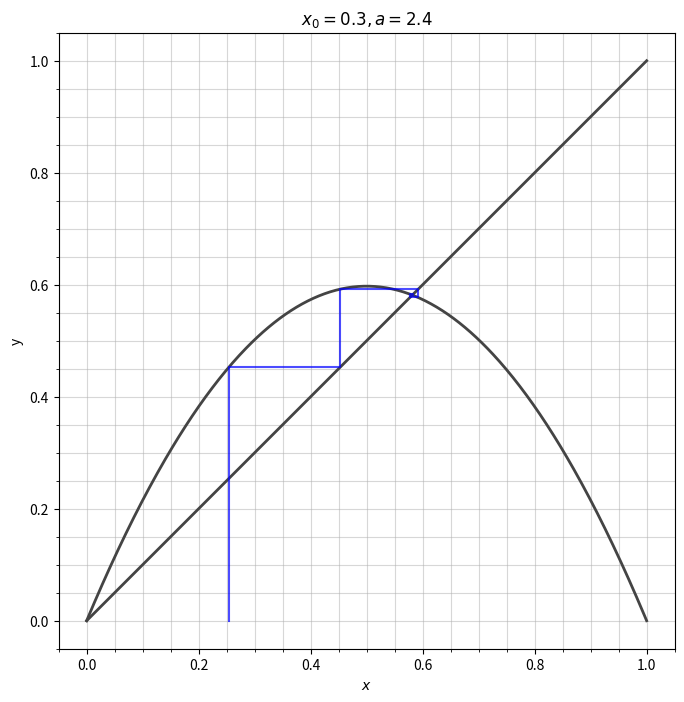

This chart was generated by the following Python code:
"""
Credit for cobweb_plot to: Christian @ https://scipython.com/blog/author/christian/
Modified by: Steven Belcher
University of Nebraska Omaha
"""

import numpy as np
import matplotlib.pyplot as plt


def cobweb_plot(f, a, x0, k=40, show=True, save=False, filename='cobweb.png'):
    """
    Make a cobweb plot.

    Plot y = f(x; r) and y = x for 0 <= x <= 1, and illustrate the behaviour of
    iterating x = f(x) starting at x = x0. r is a parameter to the function.

    """
    # Make sure k is a float
    a = float(a)
    # Double k for plot generation. Array of length k is returned
    k *= 2
    x = np.linspace(0, 1, 500)
    fig = plt.figure(figsize=(8, 8))
    ax = fig.add_subplot(111)

    # Plot y = f(x) and y = x
    ax.plot(x, f(x, a), c='#444444', lw=2)
    ax.plot(x, x, c='#444444', lw=2)

    # Iterate x = f(x) for k steps, starting at (x0, 0).
    px, py = np.empty((2, k+1))
    px[0], py[0] = x0, 0
    for n in range(1, k, 2):
        px[n] = px[n-1]
        py[n] = f(px[n-1], a)
        px[n+1] = py[n]
        py[n+1] = py[n]

    # Plot the path traced out by the iteration.
    ax.plot(px, py, c='b', alpha=0.7)

    # Annotate and tidy the plot.
    ax.minorticks_on()
    ax.grid(which='minor', alpha=0.5)
    ax.grid(which='major', alpha=0.5)
    ax.set_aspect('equal')
    ax.set_xlabel('$x$')

    # Avoid requiring passed functions to have attributes
    if not hasattr(f, 'label'):
        label = 'y'
    else:
        label = f.label

    ax.set_ylabel(label)
    ax.set_title('$x_0 = {:.1}, a = {:.2}$'.format(x0, a))
    # plt.axis([0, 1, 0, 1])
    if save:
        fig = plt.gcf()
        fig.savefig(filename)
    if show:
        plt.show()

    return px[range(0, k+1, 2)]


if __name__ == "__main__":
    # Define a simple logistic map example
    def f(x, a): return a*x*(1-x)
    x0 = np.random.rand()
    a = np.random.rand()*3+1
    k = np.random.randint(0, 101)
    cobweb_plot(f, a, x0, k)
